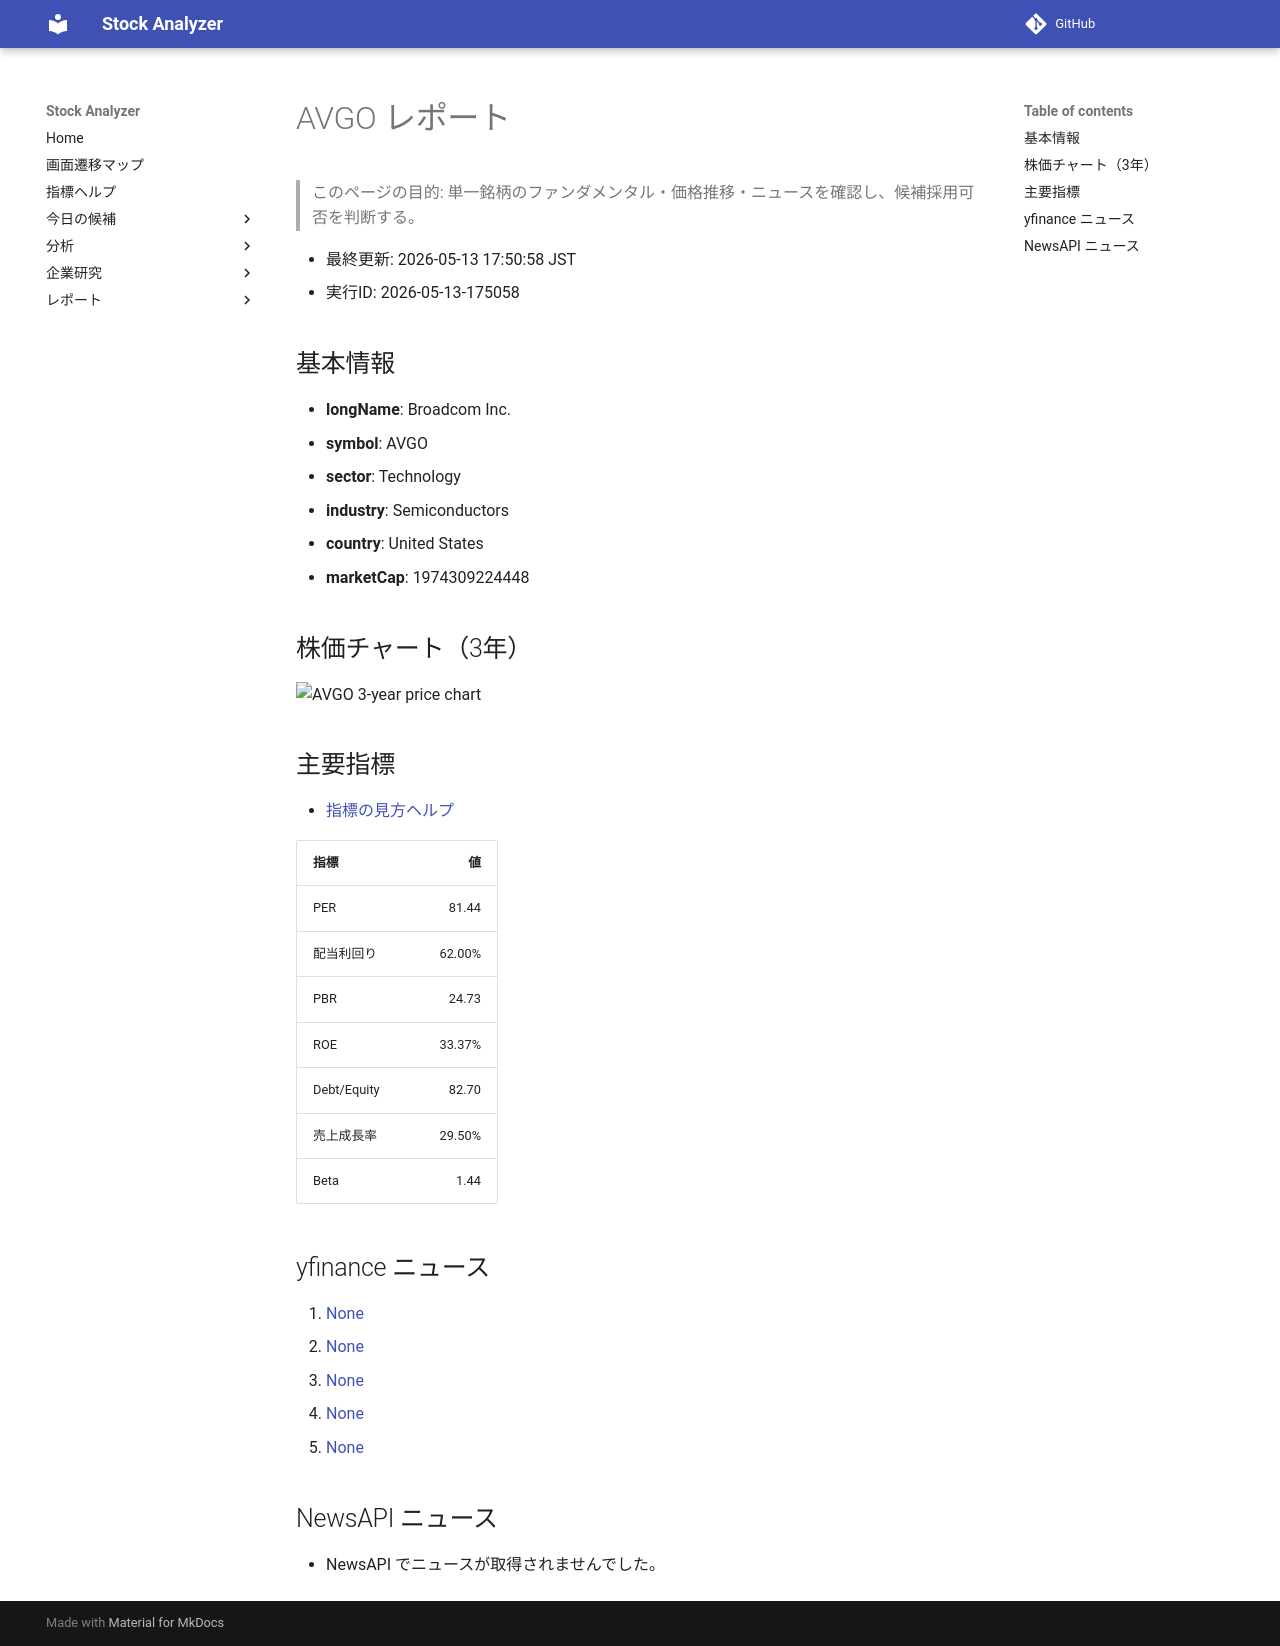

repository: Yumi-note/Making-APP · page: stocks/2026-05-13/175058/AVGO/index.html · generator: mkdocs

# AVGO レポート

> このページの目的: 単一銘柄のファンダメンタル・価格推移・ニュースを確認し、候補採用可否を判断する。

- 最終更新: 2026-05-13 17:50:58 JST
- 実行ID: 2026-05-13-175058

## 基本情報

- **longName**: Broadcom Inc.
- **symbol**: AVGO
- **sector**: Technology
- **industry**: Semiconductors
- **country**: United States
- **marketCap**: 1974309224448

## 株価チャート（3年）

![AVGO 3-year price chart](AVGO_3y.png)

## 主要指標

- [指標の見方ヘルプ](../../../../indicators.md)

| 指標 | 値 |
|---|---:|
| PER | 81.44 |
| 配当利回り | 62.00% |
| PBR | 24.73 |
| ROE | 33.37% |
| Debt/Equity | 82.70 |
| 売上成長率 | 29.50% |
| Beta | 1.44 |

## yfinance ニュース

1. [None](None)
2. [None](None)
3. [None](None)
4. [None](None)
5. [None](None)

## NewsAPI ニュース

- NewsAPI でニュースが取得されませんでした。
